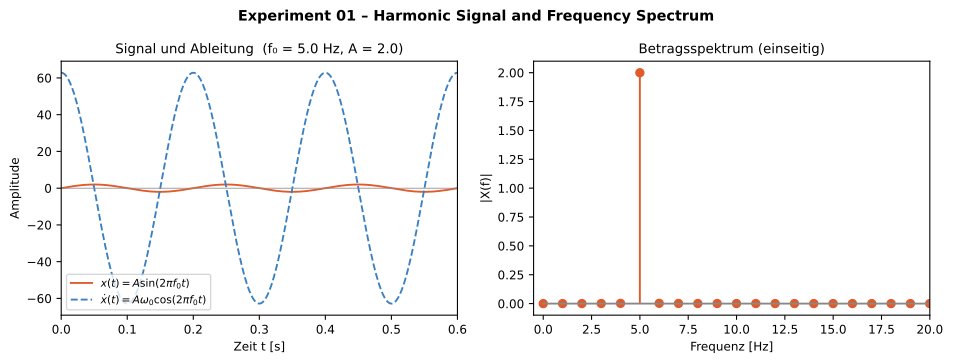

The data file committed next to this chart (first rows):
t_s, x, dx_dt
0.0, 0.0, 62.83
0.00025, 0.01571, 62.83
0.0005, 0.03142, 62.82
0.00075, 0.04713, 62.81
0.001, 0.06284, 62.8
0.00125, 0.07854, 62.78
0.0015, 0.09424, 62.76
0.00175, 0.1099, 62.74
0.002001, 0.1256, 62.71
0.002251, 0.1413, 62.67
0.002501, 0.157, 62.64
0.002751, 0.1726, 62.6
0.003001, 0.1883, 62.55
0.003251, 0.2039, 62.5
0.003501, 0.2195, 62.45
0.003751, 0.2351, 62.4
0.004001, 0.2507, 62.34
0.004251, 0.2663, 62.27
0.004501, 0.2819, 62.2
0.004751, 0.2974, 62.13
0.005001, 0.3129, 62.06
0.005251, 0.3285, 61.98
0.005501, 0.3439, 61.9
0.005751, 0.3594, 61.81
0.006002, 0.3749, 61.72
0.006252, 0.3903, 61.62
0.006502, 0.4057, 61.53
0.006752, 0.421, 61.42
0.007002, 0.4364, 61.32
0.007252, 0.4517, 61.21
0.007502, 0.467, 61.09
0.007752, 0.4823, 60.98
0.008002, 0.4975, 60.86
0.008252, 0.5127, 60.73
0.008502, 0.5279, 60.6
0.008752, 0.543, 60.47
0.009002, 0.5581, 60.34
0.009252, 0.5732, 60.2
0.009502, 0.5882, 60.05
0.009752, 0.6032, 59.91
0.01, 0.6182, 59.76
0.01025, 0.6331, 59.6
0.0105, 0.648, 59.44
0.01075, 0.6628, 59.28
0.011, 0.6776, 59.12
0.01125, 0.6924, 58.95
0.0115, 0.7071, 58.77
0.01175, 0.7218, 58.6
0.012, 0.7364, 58.42
0.01225, 0.751, 58.23
0.0125, 0.7655, 58.05
0.01275, 0.78, 57.86
0.013, 0.7945, 57.66
0.01325, 0.8089, 57.46
0.0135, 0.8232, 57.26
0.01375, 0.8375, 57.06
0.014, 0.8518, 56.85
0.01425, 0.8659, 56.64
0.0145, 0.8801, 56.42
0.01475, 0.8942, 56.2
... 3,940 more rows
